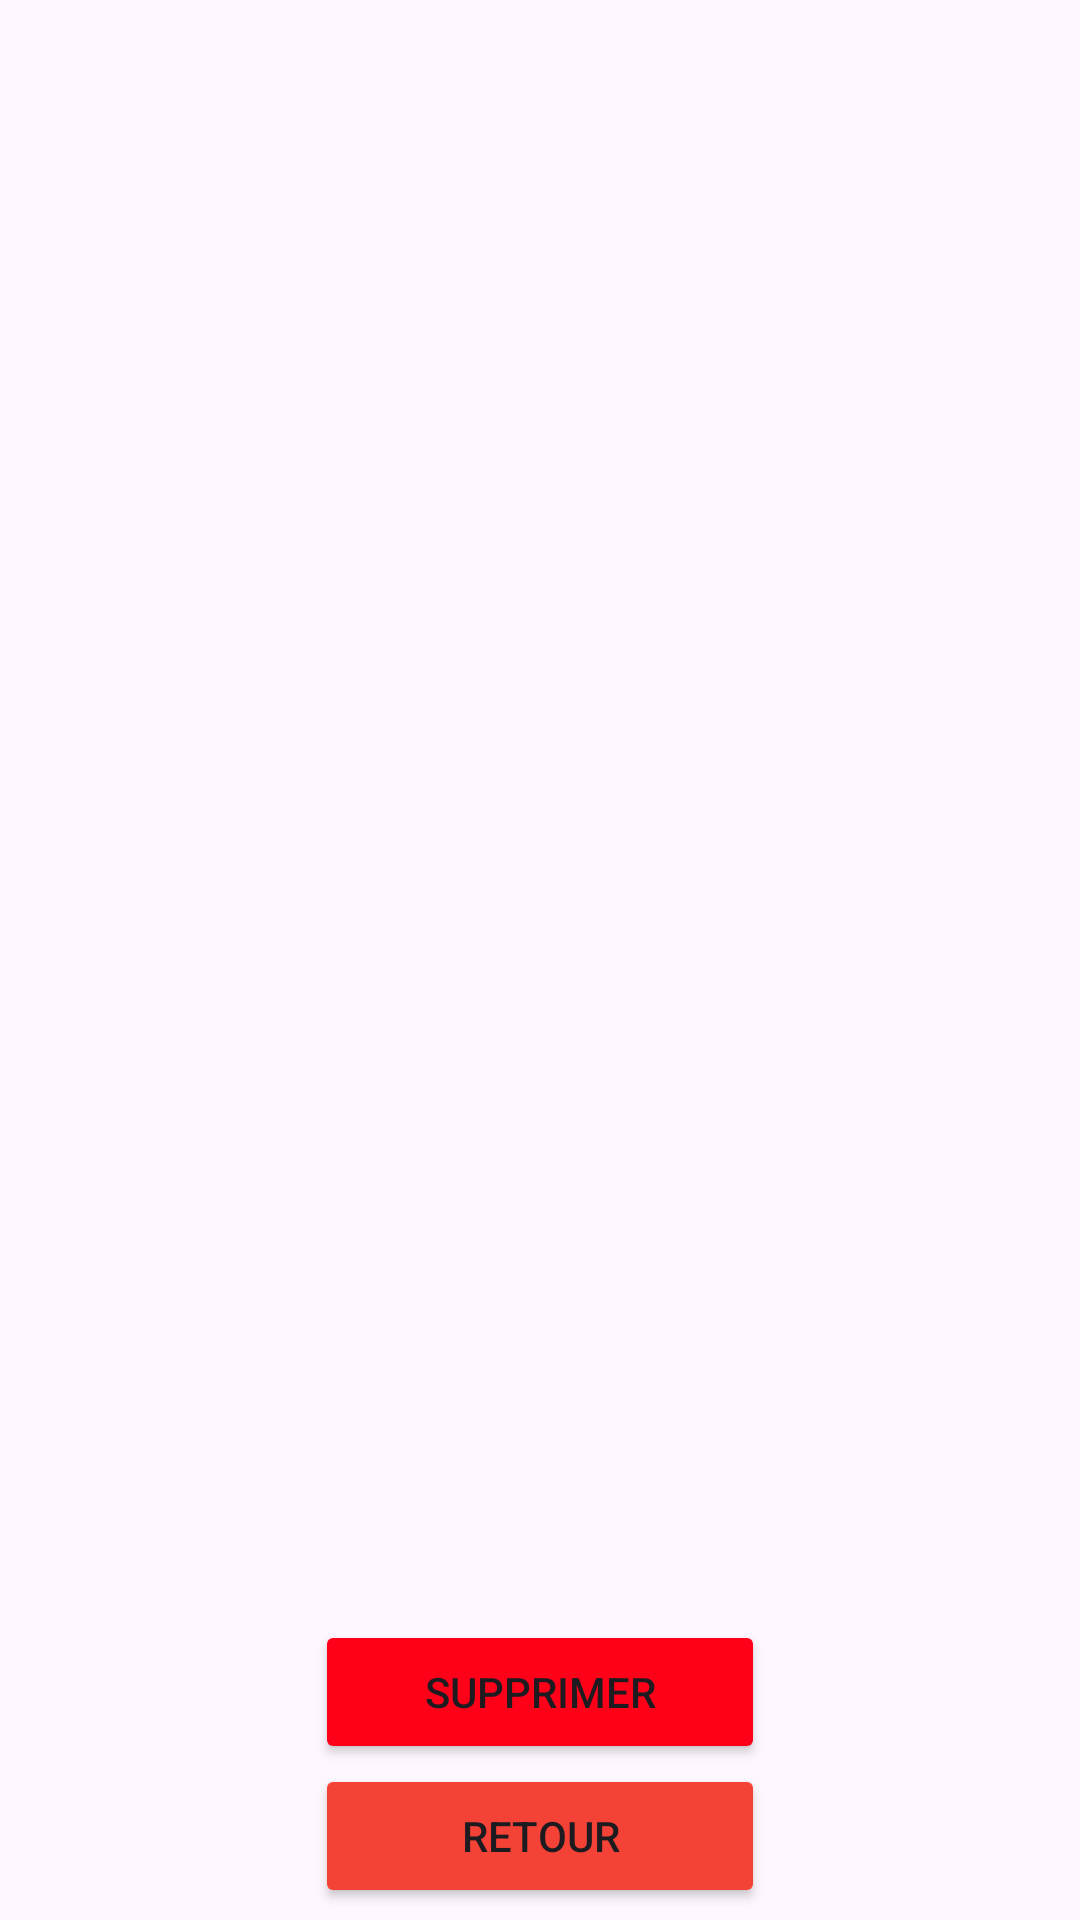

Write the Android layout XML for this screen, with the resource values it uses.
<!-- AndroidManifest.xml: application theme Theme.SpendSaver -->
<!-- res/layout/activity_main2.xml -->
<?xml version="1.0" encoding="utf-8"?>
<LinearLayout
    xmlns:android="http://schemas.android.com/apk/res/android"
    xmlns:tools="http://schemas.android.com/tools"
    android:layout_width="match_parent"
    android:layout_height="match_parent"
    tools:context=".MainActivity2"
    android:orientation="vertical">

    <LinearLayout
        android:layout_width="match_parent"
        android:layout_height="500sp"
        android:orientation="vertical">

        <ListView
            android:layout_width="match_parent"
            android:layout_height="match_parent"
            android:layout_marginTop="20sp"
            android:id="@+id/listView"/>

    </LinearLayout>

    <LinearLayout
        android:layout_width="match_parent"
        android:layout_height="wrap_content"
        android:orientation="vertical"
        android:layout_marginTop="40sp">

        <Button
            android:layout_width="150sp"
            android:layout_height="wrap_content"
            android:text="Supprimer"
            android:id="@+id/btnDel"
            android:layout_gravity="center"
            android:backgroundTint="#FF0019"/>

        <Button
            android:layout_width="150sp"
            android:layout_height="wrap_content"
            android:backgroundTint="#F44336"
            android:text="Retour"
            android:layout_gravity="center"
            android:id="@+id/btnBack"/>


    </LinearLayout>

</LinearLayout>
<!-- resources referenced by this layout -->
<resources>
  <style name="Theme.SpendSaver" parent="Base.Theme.SpendSaver" />
  <style name="Base.Theme.SpendSaver" parent="Theme.Material3.Light.NoActionBar">
          
          
      </style>
</resources>
